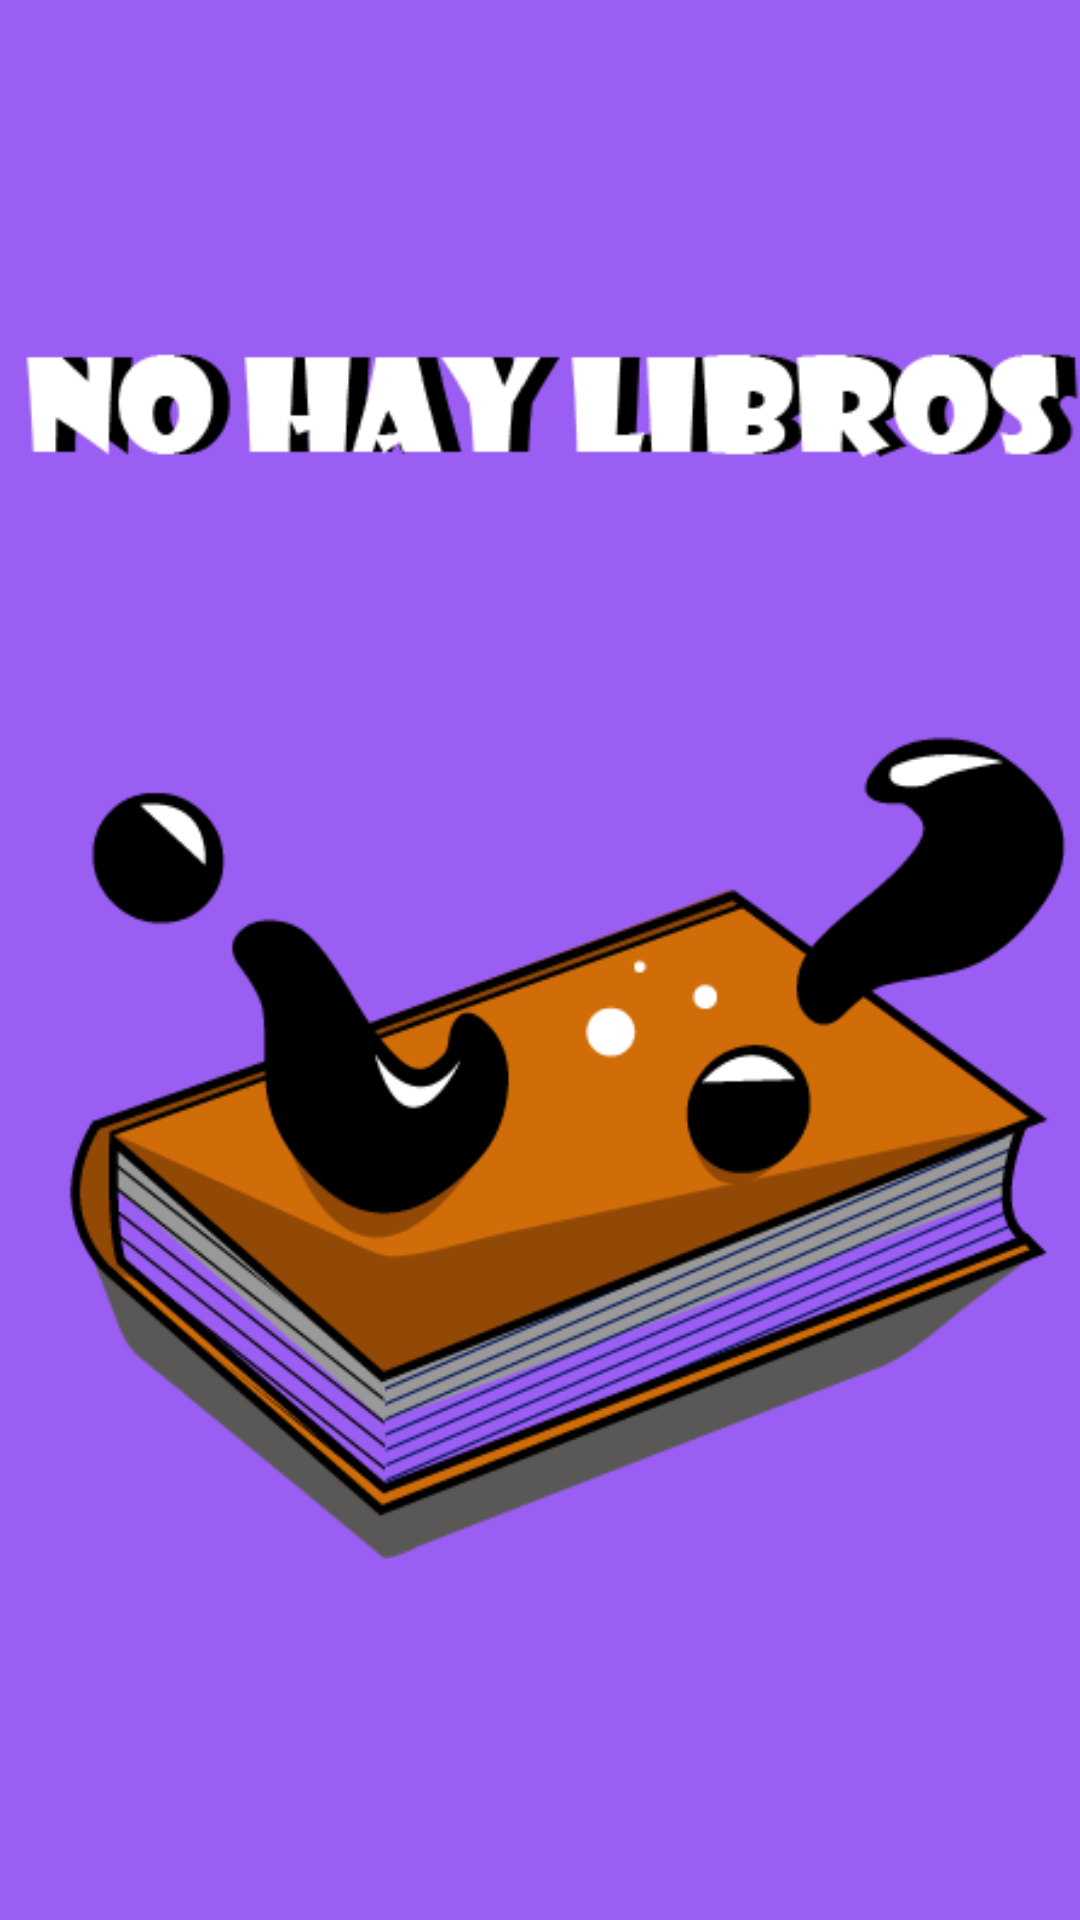

Reconstruct the res/layout file that produces this screen, plus the resources it refers to.
<!-- AndroidManifest.xml: application theme AppTheme -->
<!-- res/layout/fragment_dashboard.xml -->
<?xml version="1.0" encoding="utf-8"?>
<androidx.constraintlayout.widget.ConstraintLayout xmlns:android="http://schemas.android.com/apk/res/android"
    xmlns:tools="http://schemas.android.com/tools"
    xmlns:app="http://schemas.android.com/apk/res-auto"
    android:layout_width="match_parent"
    android:layout_height="match_parent"
    style="@style/Fragments_padding"
    android:background="@color/colorPrimary">

    <androidx.recyclerview.widget.RecyclerView
        android:layout_width="match_parent"
        android:layout_height="match_parent"
        tools:listitem="@layout/layout_book_item"/>

    <ImageView
        android:id="@+id/message_image"
        android:layout_width="wrap_content"
        android:layout_height="wrap_content"
        android:layout_marginTop="32dp"
        android:contentDescription="@string/dashboard_fragment_no_books_added_yet"
        android:src="@drawable/no_books_added_yet"
        app:layout_constraintEnd_toEndOf="parent"
        app:layout_constraintStart_toStartOf="parent"
        app:layout_constraintTop_toTopOf="parent" />

</androidx.constraintlayout.widget.ConstraintLayout>
<!-- res/layout/layout_book_item.xml (included above) -->
<?xml version="1.0" encoding="utf-8"?>
<androidx.constraintlayout.widget.ConstraintLayout
    xmlns:android="http://schemas.android.com/apk/res/android"
    xmlns:app="http://schemas.android.com/apk/res-auto"
    xmlns:tools="http://schemas.android.com/tools"
    android:layout_width="match_parent"
    android:layout_height="wrap_content">
    
    <com.google.android.material.card.MaterialCardView
        android:layout_width="match_parent"
        android:layout_height="wrap_content"
        android:minHeight="260dp"
        app:cardElevation="3dp"
        app:cardCornerRadius="3dp"
        app:layout_constraintTop_toTopOf="parent">

        <androidx.constraintlayout.widget.ConstraintLayout
            android:layout_width="match_parent"
            android:layout_height="wrap_content">

            <ImageView
                android:id="@+id/image_book"
                style="@style/Book_image"
                app:layout_constraintTop_toTopOf="parent"
                app:layout_constraintLeft_toLeftOf="parent"
                app:layout_constraintRight_toRightOf="parent" />

            <TextView
                android:layout_width="match_parent"
                android:layout_height="wrap_content"
                style="@style/Card_book_title"
                app:layout_constraintTop_toBottomOf="@id/image_book"
                tools:text="Book Tile"/>

            

        </androidx.constraintlayout.widget.ConstraintLayout>

    </com.google.android.material.card.MaterialCardView>

</androidx.constraintlayout.widget.ConstraintLayout>
<!-- resources referenced by this layout -->
<resources>
  <color name="colorPrimary">#9F6200EE</color>
  <!-- drawable no_books_added_yet: png bitmap (drawable, 33301 bytes) -->
  <string name="dashboard_fragment_no_books_added_yet">No books added yet</string>
  <style name="Book_image">
          <item name="android:layout_width">match_parent</item>
          <item name="headerLayout">@id/wrap_content</item>
          <item name="android:padding">0dp</item>
          <item name="android:layout_margin">0dp</item>
          <item name="android:adjustViewBounds">true</item>
          <item name="android:scaleType">fitXY</item>
      </style>
  <style name="Card_book_title">
          <item name="android:textSize">16sp</item>
          <item name="android:layout_marginEnd">16sp</item>
          <item name="android:layout_marginStart">16dp</item>
          <item name="android:ellipsize">end</item>
          <item name="singleLine">true</item>
      </style>
  <style name="Fragments_padding">
          <item name="paddingStart">16dp</item>
          <item name="paddingEnd">16dp</item>
          <item name="android:paddingTop">32dp</item>
          <item name="android:paddingBottom">32dp</item>
      </style>
  <style name="AppTheme" parent="Theme.AppCompat.Light.NoActionBar">
          
          <item name="colorPrimary">@color/colorPrimary</item>
          <item name="colorPrimaryDark">@color/colorPrimaryDark</item>
          <item name="colorAccent">@color/colorAccent</item>
      </style>
  <color name="colorPrimaryDark">#AD4D05F1</color>
  <color name="colorAccent">#474C4B</color>
</resources>
